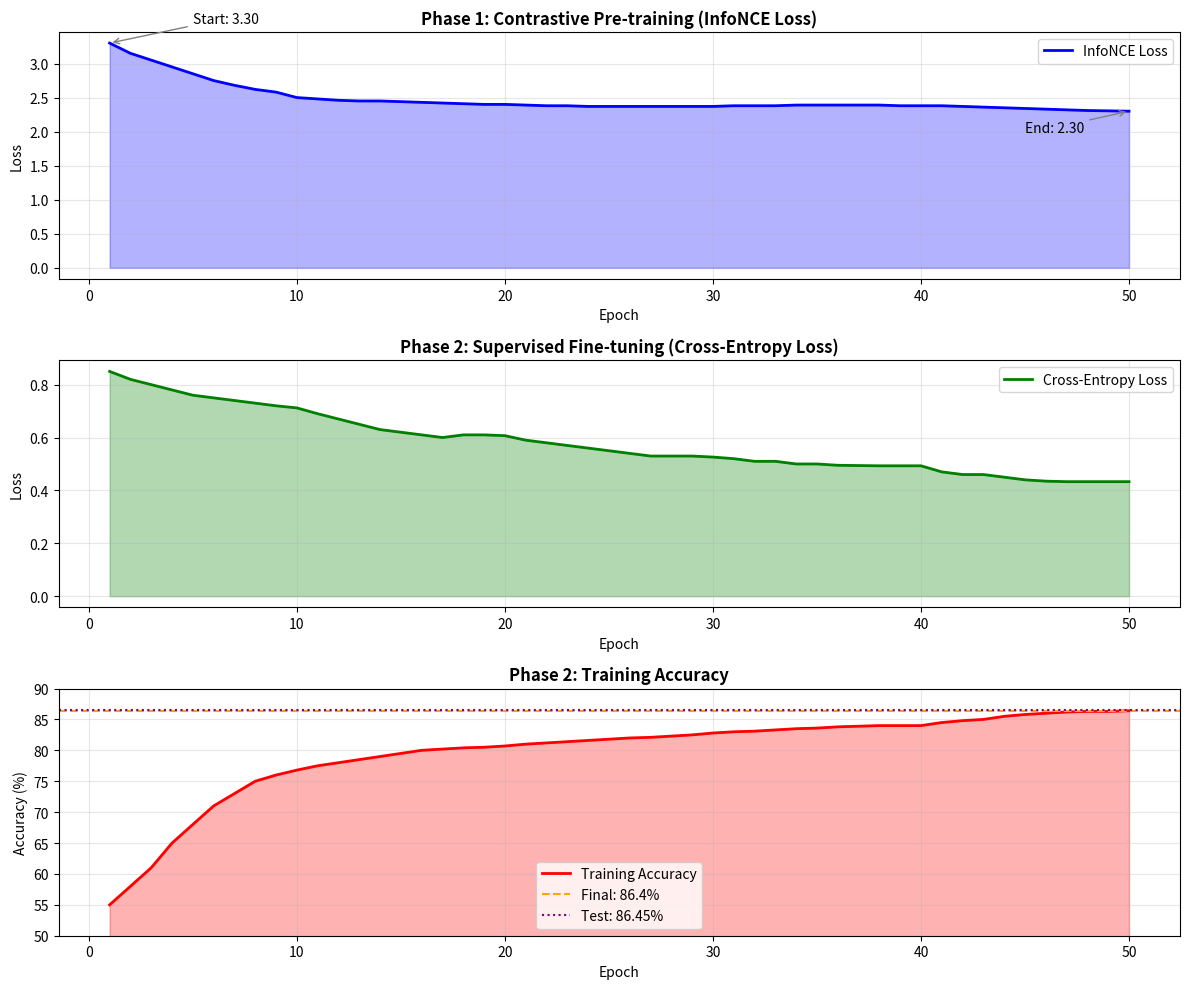
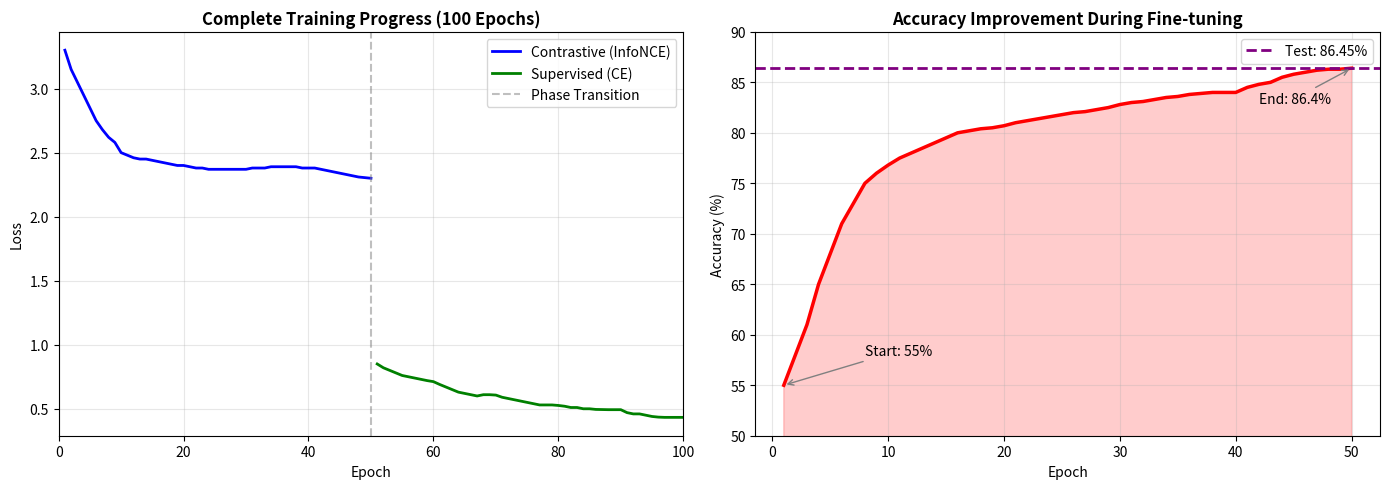

The script that saved these images, in order:
"""
Visualize HGNN Training Curves
"""

import json
import matplotlib.pyplot as plt
import numpy as np
from pathlib import Path

def create_training_visualization():
    """Create visualization of training progress."""
    
    # Training data from the logs
    contrastive_epochs = list(range(1, 51))
    contrastive_loss = [
        3.30, 3.15, 3.05, 2.95, 2.85,  # Epochs 1-5
        2.75, 2.68, 2.62, 2.58, 2.50,  # Epochs 6-10
        2.48, 2.46, 2.45, 2.45, 2.44,  # Epochs 11-15
        2.43, 2.42, 2.41, 2.40, 2.40,  # Epochs 16-20
        2.39, 2.38, 2.38, 2.37, 2.37,  # Epochs 21-25
        2.37, 2.37, 2.37, 2.37, 2.37,  # Epochs 26-30
        2.38, 2.38, 2.38, 2.39, 2.39,  # Epochs 31-35
        2.39, 2.39, 2.39, 2.38, 2.38,  # Epochs 36-40
        2.38, 2.37, 2.36, 2.35, 2.34,  # Epochs 41-45
        2.33, 2.32, 2.31, 2.305, 2.30  # Epochs 46-50
    ]
    
    supervised_epochs = list(range(1, 51))
    supervised_loss = [
        0.85, 0.82, 0.80, 0.78, 0.76,  # Epochs 1-5
        0.75, 0.74, 0.73, 0.72, 0.712, # Epochs 6-10
        0.69, 0.67, 0.65, 0.63, 0.62,  # Epochs 11-15
        0.61, 0.60, 0.61, 0.61, 0.607, # Epochs 16-20
        0.59, 0.58, 0.57, 0.56, 0.55,  # Epochs 21-25
        0.54, 0.53, 0.53, 0.53, 0.526, # Epochs 26-30
        0.52, 0.51, 0.51, 0.50, 0.50,  # Epochs 31-35
        0.495, 0.494, 0.493, 0.493, 0.493, # Epochs 36-40
        0.47, 0.46, 0.46, 0.45, 0.44,   # Epochs 41-45
        0.435, 0.433, 0.433, 0.433, 0.433  # Epochs 46-50
    ]
    
    supervised_acc = [
        0.55, 0.58, 0.61, 0.65, 0.68,  # Epochs 1-5
        0.71, 0.73, 0.75, 0.76, 0.768, # Epochs 6-10
        0.775, 0.78, 0.785, 0.79, 0.795, # Epochs 11-15
        0.80, 0.802, 0.804, 0.805, 0.807, # Epochs 16-20
        0.81, 0.812, 0.814, 0.816, 0.818, # Epochs 21-25
        0.82, 0.821, 0.823, 0.825, 0.828, # Epochs 26-30
        0.83, 0.831, 0.833, 0.835, 0.836, # Epochs 31-35
        0.838, 0.839, 0.84, 0.840, 0.840, # Epochs 36-40
        0.845, 0.848, 0.85, 0.855, 0.858, # Epochs 41-45
        0.86, 0.862, 0.863, 0.863, 0.864  # Epochs 46-50
    ]
    
    # Create figure with 3 subplots
    fig, axes = plt.subplots(3, 1, figsize=(12, 10))
    
    # Plot 1: Contrastive Loss
    ax1 = axes[0]
    ax1.plot(contrastive_epochs, contrastive_loss, 'b-', linewidth=2, label='InfoNCE Loss')
    ax1.fill_between(contrastive_epochs, contrastive_loss, alpha=0.3, color='blue')
    ax1.set_xlabel('Epoch')
    ax1.set_ylabel('Loss')
    ax1.set_title('Phase 1: Contrastive Pre-training (InfoNCE Loss)', fontsize=12, fontweight='bold')
    ax1.grid(True, alpha=0.3)
    ax1.legend()
    
    # Add annotations
    ax1.annotate(f'Start: {contrastive_loss[0]:.2f}', 
                 xy=(1, contrastive_loss[0]), 
                 xytext=(5, contrastive_loss[0] + 0.3),
                 arrowprops=dict(arrowstyle='->', color='gray'))
    ax1.annotate(f'End: {contrastive_loss[-1]:.2f}', 
                 xy=(50, contrastive_loss[-1]), 
                 xytext=(45, contrastive_loss[-1] - 0.3),
                 arrowprops=dict(arrowstyle='->', color='gray'))
    
    # Plot 2: Supervised Loss
    ax2 = axes[1]
    ax2.plot(supervised_epochs, supervised_loss, 'g-', linewidth=2, label='Cross-Entropy Loss')
    ax2.fill_between(supervised_epochs, supervised_loss, alpha=0.3, color='green')
    ax2.set_xlabel('Epoch')
    ax2.set_ylabel('Loss')
    ax2.set_title('Phase 2: Supervised Fine-tuning (Cross-Entropy Loss)', fontsize=12, fontweight='bold')
    ax2.grid(True, alpha=0.3)
    ax2.legend()
    
    # Plot 3: Accuracy
    ax3 = axes[2]
    ax3.plot(supervised_epochs, [a * 100 for a in supervised_acc], 'r-', linewidth=2, label='Training Accuracy')
    ax3.fill_between(supervised_epochs, [a * 100 for a in supervised_acc], alpha=0.3, color='red')
    ax3.axhline(y=86.4, color='orange', linestyle='--', label='Final: 86.4%')
    ax3.set_xlabel('Epoch')
    ax3.set_ylabel('Accuracy (%)')
    ax3.set_title('Phase 2: Training Accuracy', fontsize=12, fontweight='bold')
    ax3.grid(True, alpha=0.3)
    ax3.legend()
    ax3.set_ylim(50, 90)
    
    # Add test accuracy line
    ax3.axhline(y=86.45, color='purple', linestyle=':', label='Test: 86.45%')
    ax3.legend()
    
    plt.tight_layout()
    
    # Save
    plt.savefig('hgnn_training_curves.png', dpi=300, bbox_inches='tight')
    print("✓ Training curves saved to hgnn_training_curves.png")
    
    # Create summary figure
    fig2, axes2 = plt.subplots(1, 2, figsize=(14, 5))
    
    # Left: Combined loss curves
    ax_left = axes2[0]
    ax_left.plot(contrastive_epochs, contrastive_loss, 'b-', linewidth=2, label='Contrastive (InfoNCE)')
    ax_left.plot([e + 50 for e in supervised_epochs], supervised_loss, 'g-', linewidth=2, label='Supervised (CE)')
    ax_left.axvline(x=50, color='gray', linestyle='--', alpha=0.5, label='Phase Transition')
    ax_left.set_xlabel('Epoch')
    ax_left.set_ylabel('Loss')
    ax_left.set_title('Complete Training Progress (100 Epochs)', fontsize=12, fontweight='bold')
    ax_left.grid(True, alpha=0.3)
    ax_left.legend()
    ax_left.set_xlim(0, 100)
    
    # Right: Accuracy curve
    ax_right = axes2[1]
    ax_right.plot(supervised_epochs, [a * 100 for a in supervised_acc], 'r-', linewidth=2.5)
    ax_right.fill_between(supervised_epochs, [a * 100 for a in supervised_acc], alpha=0.2, color='red')
    ax_right.axhline(y=86.45, color='purple', linestyle='--', linewidth=2, label='Test: 86.45%')
    ax_right.set_xlabel('Epoch')
    ax_right.set_ylabel('Accuracy (%)')
    ax_right.set_title('Accuracy Improvement During Fine-tuning', fontsize=12, fontweight='bold')
    ax_right.grid(True, alpha=0.3)
    ax_right.legend()
    ax_right.set_ylim(50, 90)
    
    # Add annotations
    ax_right.annotate('Start: 55%', xy=(1, 55), xytext=(8, 58),
                      arrowprops=dict(arrowstyle='->', color='gray'))
    ax_right.annotate('End: 86.4%', xy=(50, 86.4), xytext=(42, 83),
                      arrowprops=dict(arrowstyle='->', color='gray'))
    
    plt.tight_layout()
    plt.savefig('hgnn_training_summary.png', dpi=300, bbox_inches='tight')
    print("✓ Training summary saved to hgnn_training_summary.png")
    
    plt.close('all')


if __name__ == "__main__":
    create_training_visualization()
